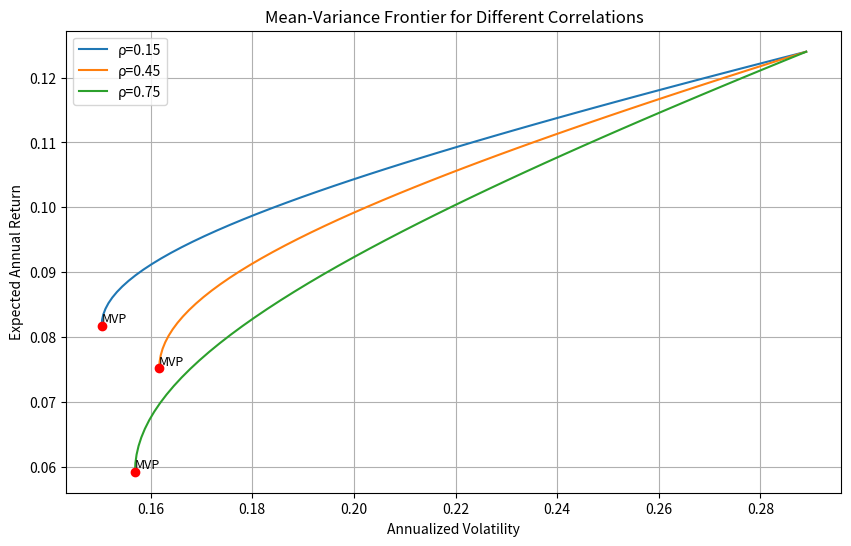

The script that saved this image:
import numpy as np
import matplotlib.pyplot as plt
from scipy.optimize import minimize

# 给定数据
mu = np.array([0.071, 0.124])  # 期望收益
sigma = np.array([0.163, 0.289])  # 波动率
target_return = 0.10  # 目标收益率

# 相关系数列表
correlations = [0.15, 0.45, 0.75]

# 存储结果的字典
result = {}

# 1. 对每个相关系数构造协方差矩阵，并绘制前沿
plt.figure(figsize=(10, 6))

for rho in correlations:
    # 构造协方差矩阵
    cov_matrix = np.array([
        [sigma[0]**2, rho * sigma[0] * sigma[1]],
        [rho * sigma[0] * sigma[1], sigma[1]**2]
    ])

    # 定义组合方差函数
    def portfolio_variance(w, cov_matrix):
        return w.T @ cov_matrix @ w

    # 定义约束条件：满仓（权重之和为1）
    constraints = ({'type': 'eq', 'fun': lambda w: np.sum(w) - 1})

    # 找到最小方差组合
    initial_guess = np.array([0.5, 0.5])
    res_mvp = minimize(portfolio_variance, initial_guess, args=(cov_matrix,),
                       constraints=constraints)
    w_mvp = res_mvp.x
    mu_mvp = w_mvp @ mu
    vol_mvp = np.sqrt(portfolio_variance(w_mvp, cov_matrix))

    # 生成有效前沿
    target_returns = np.linspace(mu_mvp, max(mu), 50)
    frontier_vols = []

    for r in target_returns:
        # 约束条件：期望收益等于r，权重之和为1
        constraints = ({'type': 'eq', 'fun': lambda w: np.sum(w) - 1},
                       {'type': 'eq', 'fun': lambda w: w @ mu - r})
        res = minimize(portfolio_variance, initial_guess, args=(cov_matrix,),
                       constraints=constraints)
        frontier_vols.append(np.sqrt(res.fun))

    # 绘制前沿
    plt.plot(frontier_vols, target_returns, label=f'ρ={rho}')
    # 标记最小方差组合
    plt.scatter(vol_mvp, mu_mvp, color='red', zorder=5)
    plt.text(vol_mvp, mu_mvp, 'MVP', fontsize=9, verticalalignment='bottom')

    # 计算rho=0.45时的特定值
    if rho == 0.45:
        result['mvp_vol_at_rho45'] = vol_mvp
        # 计算目标收益10%下的最小波动率
        constraints = ({'type': 'eq', 'fun': lambda w: np.sum(w) - 1},
                       {'type': 'eq', 'fun': lambda w: w @ mu - target_return})
        res_target = minimize(portfolio_variance, initial_guess, args=(cov_matrix,),
                              constraints=constraints)
        result['frontier_vol_at_target'] = np.sqrt(res_target.fun)

# 图形设置
plt.title('Mean-Variance Frontier for Different Correlations')
plt.xlabel('Annualized Volatility')
plt.ylabel('Expected Annual Return')
plt.legend()
plt.grid(True)

# 保存图形
figure_path = 'mean_variance_frontier.png'
plt.savefig(figure_path)
result['figure_path'] = figure_path

# 输出结果
print(result)
